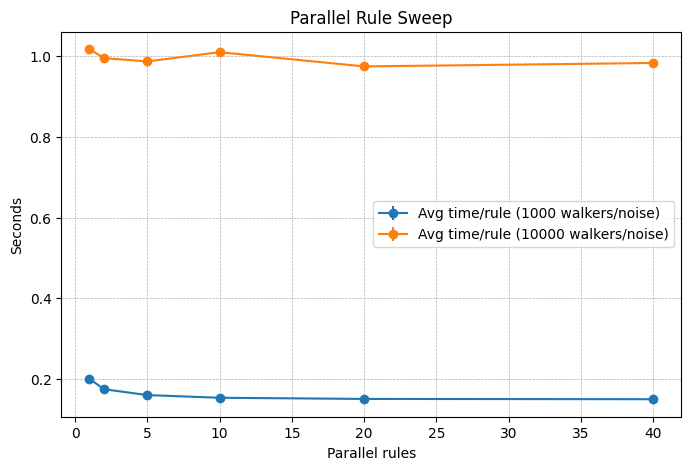

Values plotted in this chart, from the file beside it:
avg_rules_per_second, avg_time_per_rule, avg_wall_time, parallel_rules, std_rules_per_second, std_time_per_rule, std_wall_time, total_rules, total_walkers, total_wall_time, walkers_per_noise
4.976, 0.201, 8.038, 1.0, 0.0, 0.0, 0.0, 40.0, 11000, 8.038, 1000
5.715, 0.175, 6.999, 2.0, 0.0, 0.0, 0.0, 40.0, 11000, 6.999, 1000
6.231, 0.1605, 6.42, 5.0, 0.0, 0.0, 0.0, 40.0, 11000, 6.42, 1000
6.501, 0.1538, 6.153, 10.0, 0.0, 0.0, 0.0, 40.0, 11000, 6.153, 1000
6.624, 0.151, 6.038, 20.0, 0.0, 0.0, 0.0, 40.0, 11000, 6.038, 1000
6.656, 0.1502, 6.009, 40.0, 0.0, 0.0, 0.0, 40.0, 11000, 6.009, 1000
0.9834, 1.017, 40.68, 1.0, 0.0, 0.0, 0.0, 40.0, 110000, 40.68, 10000
1.005, 0.9949, 39.8, 2.0, 0.0, 0.0, 0.0, 40.0, 110000, 39.8, 10000
1.014, 0.9866, 39.46, 5.0, 0.0, 0.0, 0.0, 40.0, 110000, 39.46, 10000
0.9905, 1.01, 40.38, 10.0, 0.0, 0.0, 0.0, 40.0, 110000, 40.38, 10000
1.026, 0.9743, 38.97, 20.0, 0.0, 0.0, 0.0, 40.0, 110000, 38.97, 10000
1.017, 0.9828, 39.31, 40.0, 0.0, 0.0, 0.0, 40.0, 110000, 39.31, 10000
